Run: headless pygame with SDL's dummy video driver; simulated clock (each Clock.tick advances the game by its frame time, no real sleeping); random seed 0; keys injected as events and as key.get_pressed() state; mouse plan: one left click at the window centre at the start of phase 2, then a move to the lower-right quarter at the start of phase 3.
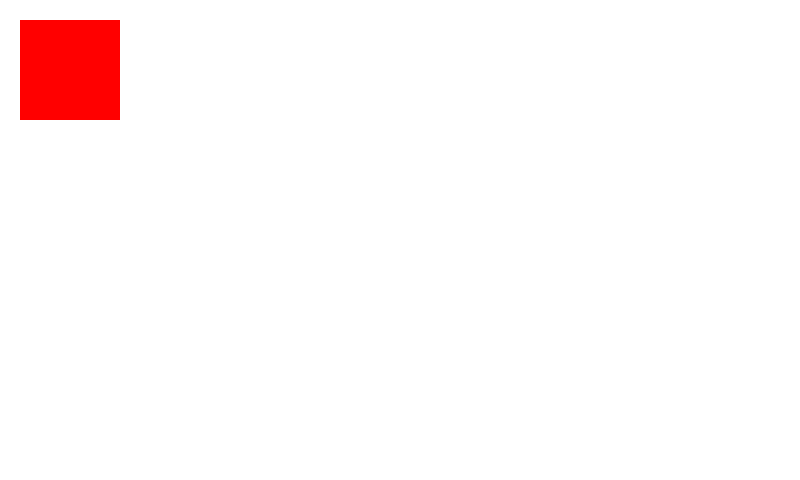
Frame 1 of 4 · flips 1–60 · no input
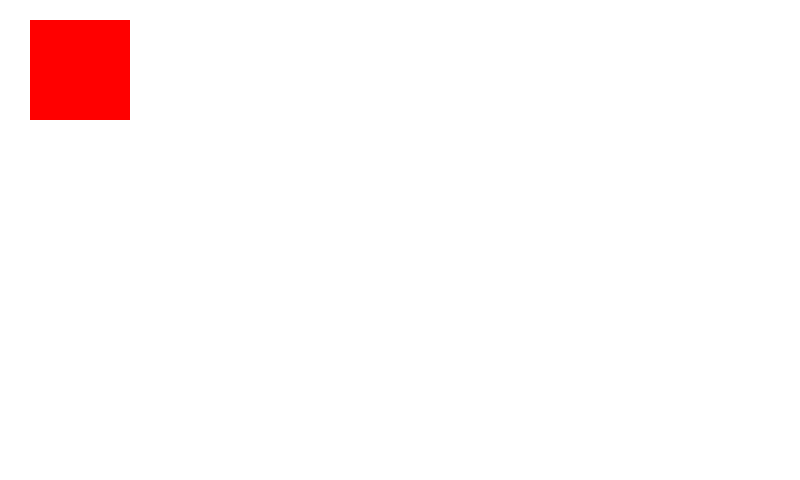
Frame 2 of 4 · flips 61–180 · clicked the window centre · tapped SPACE, RETURN · held RIGHT (→), D
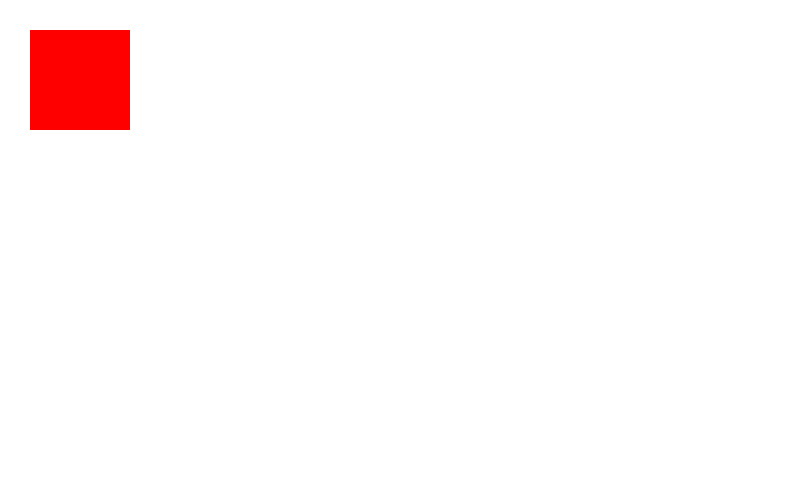
Frame 3 of 4 · flips 181–300 · moved the mouse to the lower-right quarter · held DOWN (↓), S
Frame 4 of 4 · flips 301–420 · held LEFT (←), A, UP (↑), W · screen same as frame 1, image omitted

The pygame program that drew these frames:

import sys
import pygame as pg
pg.init()


class Rectangle:
    def __init__(self,x=0,y=0,w=0,h=0,r=0,g=0,b=0):
        self.x = x # Position X
        self.y = y # Position Y
        self.w = w # Width
        self.h = h # Height
        self.r = r
        self.g = g
        self.b = b
    def draw(self,screen):
        pg.draw.rect(screen,(self.r,self.g,self.b),(self.x,self.y,self.w,self.h))

class Button(Rectangle):
    def __init__(self, x=0, y=0, w=0, h=0):
        Rectangle.__init__(self, x, y, w, h)

    def isMouseOn(self):
        mouse_x, mouse_y = pg.mouse.get_pos()
        if mouse_x  >= self.x and  mouse_x <= self.x+self.w and mouse_y >= self.y and  mouse_y <= self.y+self.h:
            return True
        else: return False


pg.init()
run = True
win_x, win_y = 800, 480
screen = pg.display.set_mode((win_x, win_y))
btn = Button(20, 20, 100, 100)  # สร้าง Object จากคลาส Button ขึ้นมา

while (run):
    screen.fill((255, 255, 255))
    if btn.isMouseOn():
        btn.r = 160
        btn.g = 160
        btn.b = 160
    else:
        btn.r = 255
        btn.g = 0
        btn.b = 0
    btn.draw(screen)

    pg.display.update()

    for event in pg.event.get():
        if event.type == pg.QUIT:
            pg.quit()

        if event.type == pg.KEYDOWN and event.key == pg.K_d: #ปุ่มถูกกดลงและเป็นปุ่ม D
            print("Key D down")
            btn.x += 10

        if event.type == pg.KEYDOWN and event.key == pg.K_a: #ปุ่มถูกปล่อยและเป็นปุ่ม A
            print("Key A down")
            btn.x -= 10

        if event.type == pg.KEYDOWN and event.key == pg.K_w: #ปุ่มถูกกดลงและเป็นปุ่ม D
            print("Key W down")
            btn.y -= 10

        if event.type == pg.KEYDOWN and event.key == pg.K_s: #ปุ่มถูกปล่อยและเป็นปุ่ม A
            print("Key S down")
            btn.y += 10
